The GitHub repository diptamoy20/machine-monitoring-backend contains a labelled image folder "processed_dataset" with 2 categories: running, stopped. Examples follow, each with its label.

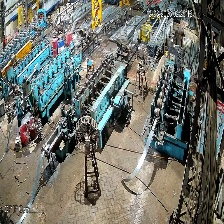
Label: stopped

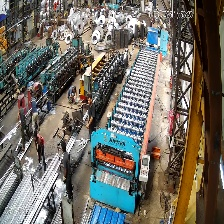
Label: running

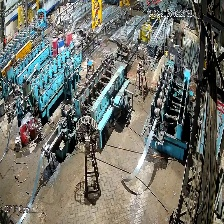
Label: stopped

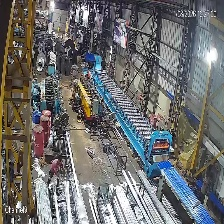
Label: running

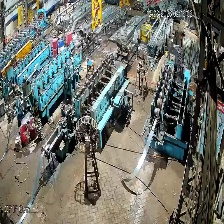
Label: stopped

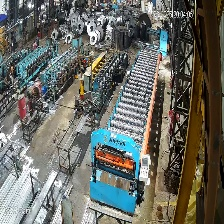
Label: running
